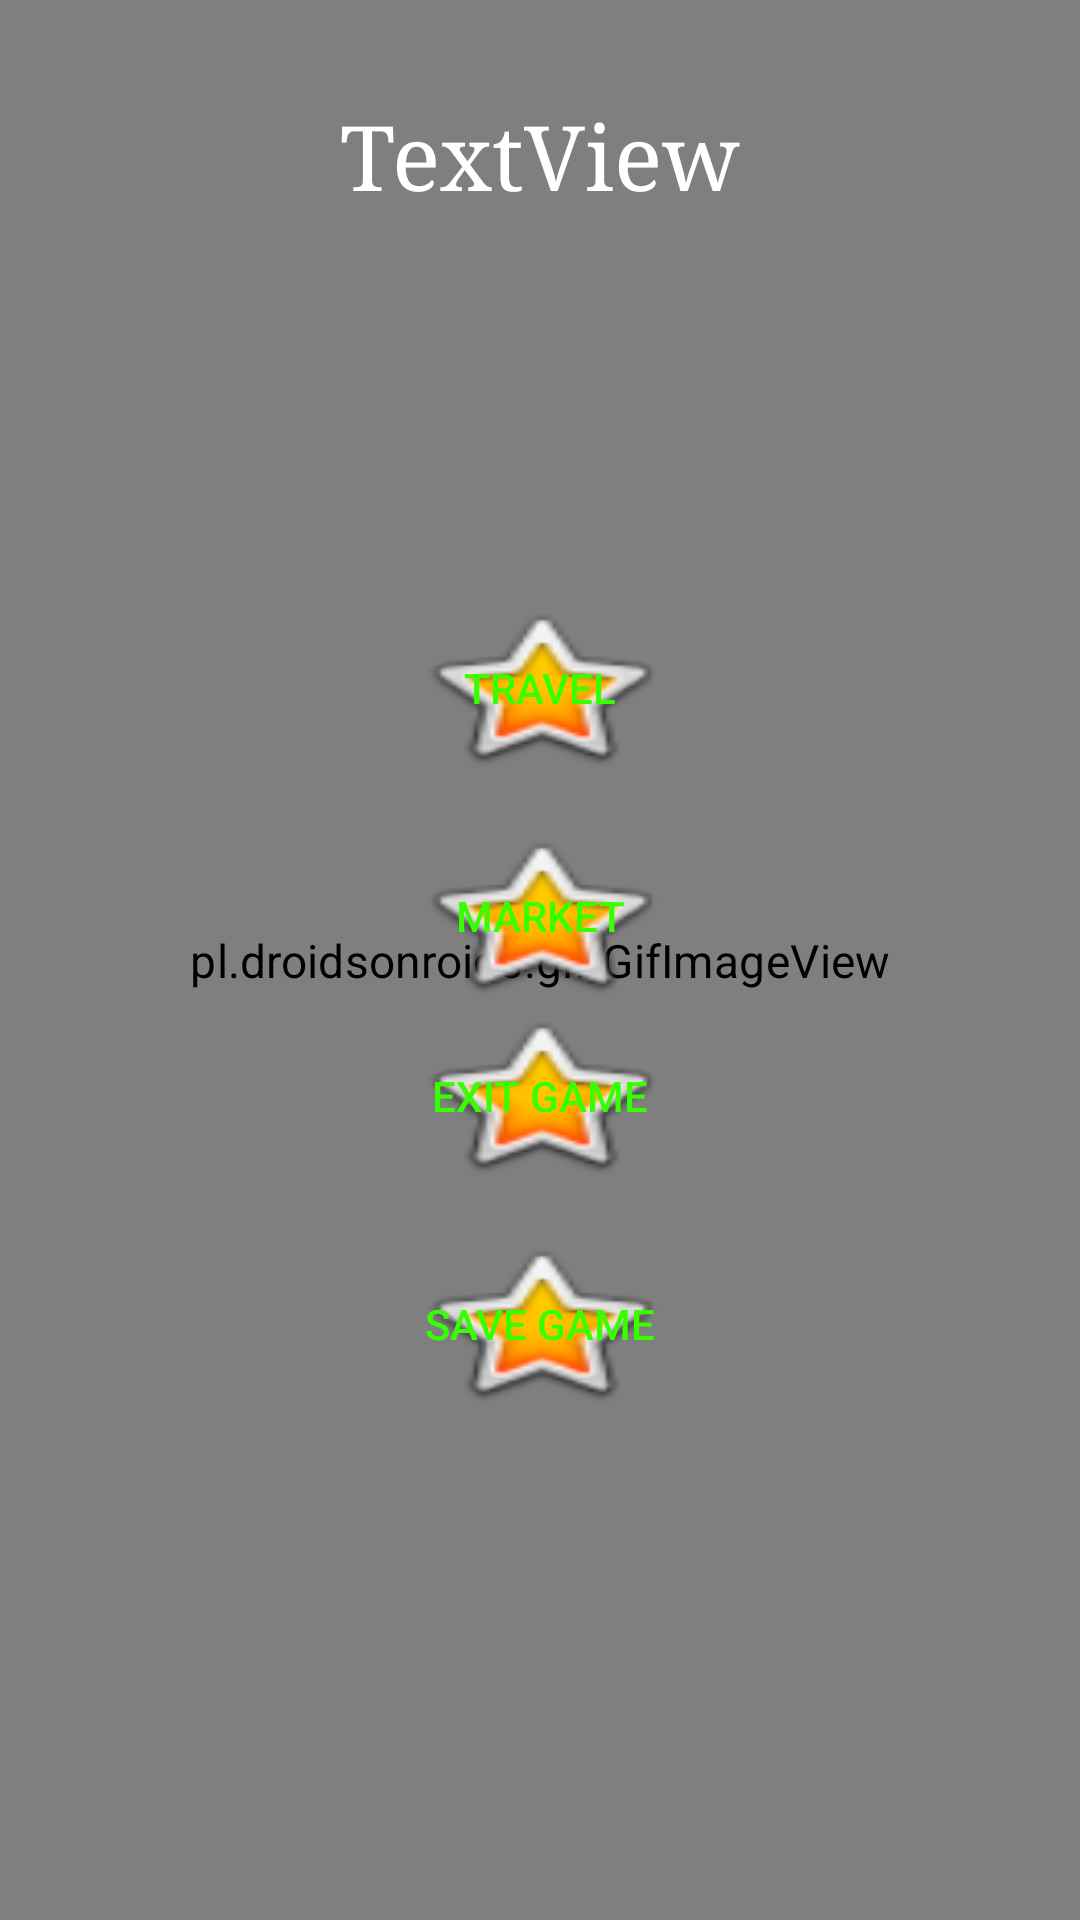

Android layout source for this screen:
<!-- AndroidManifest.xml: application theme AppTheme -->
<!-- res/layout/activity_planetscreen.xml -->
<?xml version="1.0" encoding="utf-8"?>
<android.support.constraint.ConstraintLayout
    xmlns:android="http://schemas.android.com/apk/res/android"
    xmlns:app="http://schemas.android.com/apk/res-auto"
    xmlns:tools="http://schemas.android.com/tools"
    android:layout_width="match_parent"
    android:layout_height="match_parent"
    app:layout_constraintRight_toRightOf="parent"
    tools:context=".views.PlanetScreen">



    <pl.droidsonroids.gif.GifImageView
        android:layout_width="match_parent"
        android:layout_height="match_parent"
        android:cropToPadding="false"
        android:duplicateParentState="false"
        android:scaleX="1.1"
        android:scaleY="1.1"
        android:src="@drawable/create"
        app:layout_constraintBottom_toBottomOf="parent"
        tools:layout_editor_absoluteX="0dp" />

    <TextView
        android:id="@+id/planetName"
        android:layout_width="wrap_content"
        android:layout_height="wrap_content"
        android:layout_marginStart="8dp"
        android:layout_marginTop="32dp"
        android:layout_marginEnd="8dp"
        android:text="TextView"
        android:textColor="@color/my_spinner_text_color"
        android:textSize="30sp"
        android:typeface="serif"
        app:layout_constraintEnd_toEndOf="parent"
        app:layout_constraintStart_toStartOf="parent"
        app:layout_constraintTop_toTopOf="parent" />

    <Button
        android:id="@+id/button_market"
        android:layout_width="wrap_content"
        android:layout_height="60dp"
        android:layout_marginTop="16dp"
        android:background="@android:drawable/btn_star_big_on"
        android:text="market"
        android:textColor="@color/colorAccent"
        app:layout_constraintLeft_toLeftOf="parent"
        app:layout_constraintRight_toRightOf="parent"
        app:layout_constraintTop_toBottomOf="@+id/button_travel" />

    <Button
        android:id="@+id/button_travel"
        android:layout_width="wrap_content"
        android:layout_height="60dp"
        android:layout_marginStart="8dp"
        android:layout_marginTop="128dp"
        android:layout_marginEnd="8dp"
        android:background="@android:drawable/btn_star_big_on"
        android:text="Travel"
        android:textColor="@color/colorAccent"
        app:layout_constraintEnd_toEndOf="parent"
        app:layout_constraintStart_toStartOf="parent"
        app:layout_constraintTop_toBottomOf="@+id/planetName" />

    <Button
        android:id="@+id/button_new"
        android:layout_width="wrap_content"
        android:layout_height="60dp"
        android:background="@android:drawable/btn_star_big_on"
        android:text="Exit Game"
        android:textColor="@color/colorAccent"
        app:layout_constraintEnd_toEndOf="parent"
        app:layout_constraintStart_toStartOf="parent"
        app:layout_constraintTop_toBottomOf="@+id/button_market" />

    <Button
        android:id="@+id/button_save"
        android:layout_width="wrap_content"
        android:layout_height="60dp"
        android:layout_marginTop="16dp"
        android:background="@android:drawable/btn_star_big_on"
        android:text="Save Game"
        android:textColor="@color/colorAccent"
        app:layout_constraintLeft_toLeftOf="parent"
        app:layout_constraintRight_toRightOf="parent"
        app:layout_constraintTop_toBottomOf="@+id/button_new" />

</android.support.constraint.ConstraintLayout>
<!-- resources referenced by this layout -->
<resources>
  <color name="colorAccent">#37FF00</color>
  <color name="my_spinner_text_color">#FFFFFF</color>
  <!-- drawable create: gif bitmap (drawable, 219988 bytes) -->
  <style name="AppTheme" parent="Theme.AppCompat.Light.DarkActionBar">
          
          <item name="colorPrimary">@color/colorPrimary</item>
          <item name="colorPrimaryDark">@color/colorPrimaryDark</item>
          <item name="colorAccent">@color/colorAccent</item>
  
      </style>
  <color name="colorPrimary">#008577</color>
  <color name="colorPrimaryDark">#00574B</color>
</resources>
